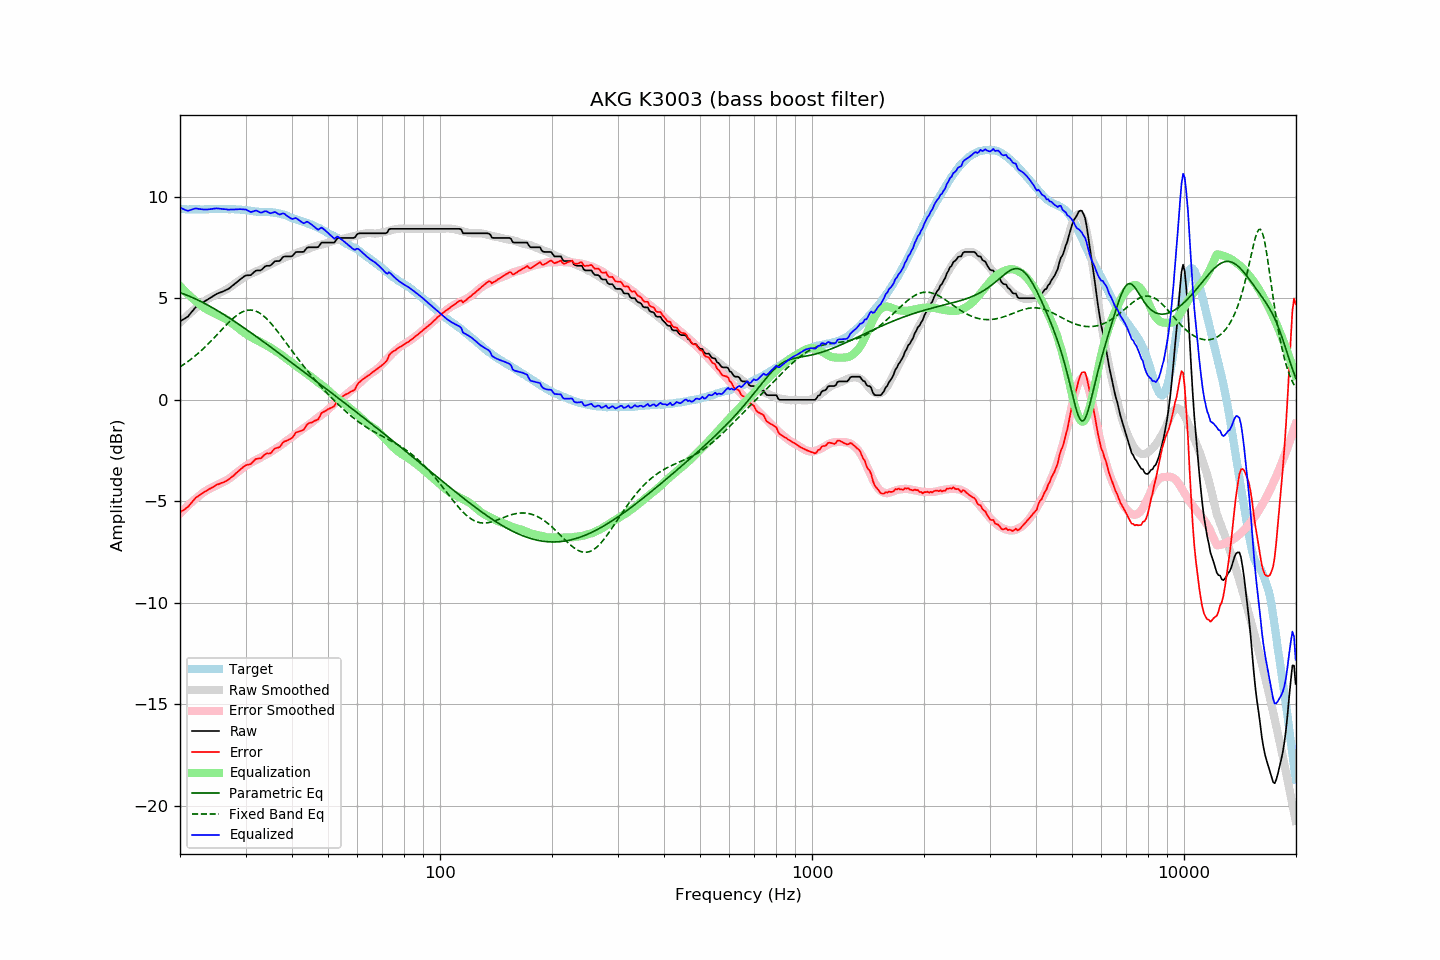

Data behind this chart, as committed beside it:
frequency, raw, error, smoothed, error_smoothed, equalization, parametric_eq, fixed_band_eq, equalized_raw, equalized_smoothed, target
20.00, 3.87, -5.55, 3.80, -5.61, 5.61, 5.28, 1.63, 9.48, 9.41, 9.42
20.20, 3.92, -5.49, 3.88, -5.52, 5.52, 5.25, 1.68, 9.44, 9.41, 9.41
20.40, 3.96, -5.45, 3.96, -5.44, 5.44, 5.23, 1.73, 9.40, 9.40, 9.41
20.61, 4.01, -5.40, 4.04, -5.36, 5.36, 5.20, 1.78, 9.37, 9.40, 9.41
20.81, 4.06, -5.33, 4.11, -5.28, 5.28, 5.17, 1.84, 9.34, 9.40, 9.39
21.02, 4.11, -5.28, 4.19, -5.21, 5.21, 5.13, 1.89, 9.32, 9.39, 9.39
21.23, 4.21, -5.18, 4.26, -5.13, 5.13, 5.10, 1.95, 9.34, 9.39, 9.39
21.44, 4.31, -5.09, 4.33, -5.06, 5.06, 5.07, 2.01, 9.37, 9.39, 9.40
21.66, 4.40, -4.99, 4.40, -4.99, 4.99, 5.03, 2.08, 9.39, 9.39, 9.39
21.87, 4.50, -4.89, 4.47, -4.92, 4.92, 5.00, 2.14, 9.42, 9.39, 9.40
22.09, 4.58, -4.81, 4.53, -4.85, 4.85, 4.96, 2.21, 9.44, 9.39, 9.39
22.31, 4.63, -4.77, 4.60, -4.79, 4.79, 4.92, 2.27, 9.42, 9.39, 9.40
22.54, 4.68, -4.71, 4.66, -4.72, 4.72, 4.89, 2.34, 9.40, 9.39, 9.39
22.76, 4.74, -4.65, 4.73, -4.66, 4.66, 4.85, 2.41, 9.40, 9.39, 9.39
22.99, 4.79, -4.60, 4.79, -4.60, 4.60, 4.81, 2.49, 9.39, 9.39, 9.39
23.22, 4.84, -4.55, 4.85, -4.54, 4.54, 4.77, 2.56, 9.38, 9.40, 9.39
23.45, 4.89, -4.51, 4.91, -4.49, 4.49, 4.72, 2.64, 9.38, 9.40, 9.40
23.69, 4.94, -4.46, 4.96, -4.44, 4.44, 4.68, 2.72, 9.38, 9.40, 9.40
23.92, 4.99, -4.41, 5.00, -4.40, 4.40, 4.64, 2.79, 9.39, 9.40, 9.40
24.16, 5.04, -4.37, 5.05, -4.36, 4.36, 4.59, 2.88, 9.40, 9.40, 9.41
24.40, 5.09, -4.33, 5.09, -4.32, 4.32, 4.55, 2.96, 9.41, 9.41, 9.42
24.65, 5.14, -4.28, 5.13, -4.28, 4.28, 4.50, 3.04, 9.42, 9.41, 9.42
24.89, 5.19, -4.23, 5.17, -4.24, 4.24, 4.46, 3.12, 9.43, 9.41, 9.42
25.14, 5.23, -4.18, 5.21, -4.21, 4.21, 4.41, 3.21, 9.44, 9.41, 9.41
25.39, 5.26, -4.16, 5.24, -4.17, 4.17, 4.36, 3.29, 9.43, 9.41, 9.42
25.65, 5.29, -4.13, 5.28, -4.13, 4.13, 4.32, 3.38, 9.42, 9.41, 9.42
25.91, 5.32, -4.09, 5.32, -4.09, 4.09, 4.27, 3.46, 9.41, 9.41, 9.41
26.16, 5.35, -4.07, 5.36, -4.05, 4.05, 4.22, 3.55, 9.40, 9.41, 9.42
26.43, 5.39, -4.03, 5.40, -4.01, 4.01, 4.17, 3.63, 9.40, 9.41, 9.42
26.69, 5.43, -3.99, 5.45, -3.96, 3.96, 4.12, 3.71, 9.39, 9.41, 9.42
26.96, 5.46, -3.94, 5.50, -3.91, 3.91, 4.07, 3.79, 9.37, 9.41, 9.40
27.23, 5.52, -3.88, 5.55, -3.86, 3.86, 4.02, 3.87, 9.37, 9.40, 9.40
27.50, 5.59, -3.81, 5.60, -3.80, 3.80, 3.97, 3.94, 9.39, 9.40, 9.40
27.77, 5.65, -3.76, 5.66, -3.73, 3.73, 3.91, 4.02, 9.38, 9.40, 9.41
28.05, 5.71, -3.69, 5.72, -3.67, 3.67, 3.86, 4.08, 9.38, 9.39, 9.40
28.33, 5.78, -3.61, 5.78, -3.61, 3.61, 3.81, 4.15, 9.39, 9.39, 9.39
28.62, 5.84, -3.54, 5.83, -3.55, 3.55, 3.75, 4.20, 9.39, 9.38, 9.38
28.90, 5.91, -3.48, 5.89, -3.49, 3.49, 3.70, 4.26, 9.40, 9.38, 9.39
29.19, 5.97, -3.41, 5.94, -3.43, 3.43, 3.65, 4.30, 9.40, 9.37, 9.38
29.48, 6.03, -3.33, 6.00, -3.36, 3.36, 3.59, 4.34, 9.39, 9.36, 9.36
29.78, 6.09, -3.27, 6.05, -3.30, 3.30, 3.54, 4.37, 9.39, 9.35, 9.36
30.08, 6.13, -3.23, 6.09, -3.25, 3.25, 3.48, 4.40, 9.38, 9.35, 9.36
30.38, 6.14, -3.20, 6.13, -3.20, 3.20, 3.43, 4.42, 9.34, 9.34, 9.34
30.68, 6.14, -3.19, 6.17, -3.15, 3.15, 3.37, 4.42, 9.29, 9.33, 9.33
30.99, 6.15, -3.17, 6.21, -3.10, 3.10, 3.32, 4.43, 9.25, 9.32, 9.32
31.30, 6.22, -3.09, 6.25, -3.06, 3.06, 3.26, 4.42, 9.28, 9.31, 9.31
31.61, 6.29, -3.01, 6.29, -3.01, 3.01, 3.20, 4.40, 9.30, 9.30, 9.30
31.93, 6.36, -2.92, 6.32, -2.97, 2.97, 3.15, 4.38, 9.33, 9.29, 9.28
32.24, 6.38, -2.91, 6.35, -2.93, 2.93, 3.09, 4.34, 9.31, 9.28, 9.29
32.57, 6.38, -2.89, 6.38, -2.89, 2.89, 3.03, 4.30, 9.27, 9.28, 9.27
32.89, 6.38, -2.89, 6.42, -2.85, 2.85, 2.97, 4.25, 9.23, 9.27, 9.27
33.22, 6.43, -2.84, 6.46, -2.81, 2.81, 2.92, 4.20, 9.24, 9.27, 9.27
33.55, 6.51, -2.75, 6.50, -2.76, 2.76, 2.86, 4.13, 9.27, 9.26, 9.26
33.89, 6.58, -2.69, 6.54, -2.72, 2.72, 2.80, 4.07, 9.30, 9.26, 9.27
34.23, 6.61, -2.64, 6.58, -2.68, 2.68, 2.74, 3.99, 9.29, 9.26, 9.25
34.57, 6.61, -2.65, 6.62, -2.63, 2.63, 2.69, 3.91, 9.24, 9.25, 9.26
34.92, 6.61, -2.64, 6.66, -2.59, 2.59, 2.63, 3.82, 9.20, 9.25, 9.25
35.27, 6.67, -2.59, 6.70, -2.54, 2.54, 2.57, 3.73, 9.21, 9.24, 9.26
35.62, 6.75, -2.48, 6.75, -2.49, 2.49, 2.51, 3.64, 9.24, 9.23, 9.23
35.97, 6.83, -2.40, 6.79, -2.43, 2.43, 2.45, 3.54, 9.26, 9.22, 9.23
... 635 more rows
